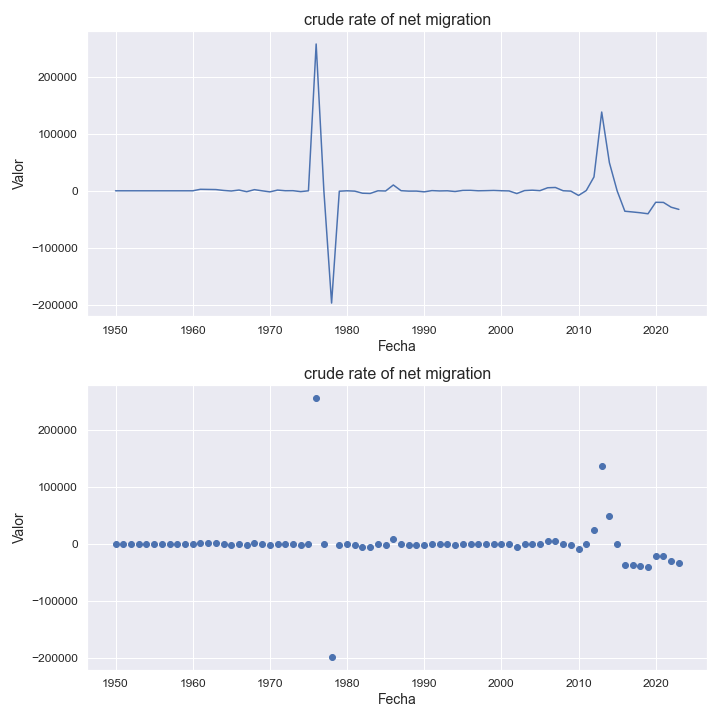

The file beside this chart, header and first rows:
indicatorshortname, locationid, location, iso2, timeid, time, value
crude rate of net migration, 422, lebanon, lb, 1, 1950, 0.0
crude rate of net migration, 422, lebanon, lb, 2, 1951, 0.0
crude rate of net migration, 422, lebanon, lb, 3, 1952, 0.0
crude rate of net migration, 422, lebanon, lb, 4, 1953, 0.0
crude rate of net migration, 422, lebanon, lb, 5, 1954, 0.0
crude rate of net migration, 422, lebanon, lb, 6, 1955, 0.0
crude rate of net migration, 422, lebanon, lb, 7, 1956, 0.0
crude rate of net migration, 422, lebanon, lb, 8, 1957, 0.0
crude rate of net migration, 422, lebanon, lb, 9, 1958, 0.0
crude rate of net migration, 422, lebanon, lb, 10, 1959, 0.0
crude rate of net migration, 422, lebanon, lb, 11, 1960, 0.0
crude rate of net migration, 422, lebanon, lb, 12, 1961, 2617
crude rate of net migration, 422, lebanon, lb, 13, 1962, 2392
crude rate of net migration, 422, lebanon, lb, 14, 1963, 2167
crude rate of net migration, 422, lebanon, lb, 15, 1964, 646.0
crude rate of net migration, 422, lebanon, lb, 16, 1965, -355.0
crude rate of net migration, 422, lebanon, lb, 17, 1966, 1336
crude rate of net migration, 422, lebanon, lb, 18, 1967, -1557
crude rate of net migration, 422, lebanon, lb, 19, 1968, 1994
crude rate of net migration, 422, lebanon, lb, 20, 1969, 0.0
crude rate of net migration, 422, lebanon, lb, 21, 1970, -1891
crude rate of net migration, 422, lebanon, lb, 22, 1971, 1246
crude rate of net migration, 422, lebanon, lb, 23, 1972, 117.0
crude rate of net migration, 422, lebanon, lb, 24, 1973, 188.0
crude rate of net migration, 422, lebanon, lb, 25, 1974, -1454
crude rate of net migration, 422, lebanon, lb, 26, 1975, 0.0
crude rate of net migration, 422, lebanon, lb, 27, 1976, 257349
crude rate of net migration, 422, lebanon, lb, 28, 1977, 0.0
crude rate of net migration, 422, lebanon, lb, 29, 1978, -196805
crude rate of net migration, 422, lebanon, lb, 30, 1979, -724.0
crude rate of net migration, 422, lebanon, lb, 31, 1980, 0.71
crude rate of net migration, 422, lebanon, lb, 32, 1981, -594.0
crude rate of net migration, 422, lebanon, lb, 33, 1982, -4219
crude rate of net migration, 422, lebanon, lb, 34, 1983, -4673
crude rate of net migration, 422, lebanon, lb, 35, 1984, -0.88
crude rate of net migration, 422, lebanon, lb, 36, 1985, -343.0
crude rate of net migration, 422, lebanon, lb, 37, 1986, 10193
crude rate of net migration, 422, lebanon, lb, 38, 1987, 179.0
crude rate of net migration, 422, lebanon, lb, 39, 1988, -554.0
crude rate of net migration, 422, lebanon, lb, 40, 1989, -518.0
crude rate of net migration, 422, lebanon, lb, 41, 1990, -1834
crude rate of net migration, 422, lebanon, lb, 42, 1991, 316.0
crude rate of net migration, 422, lebanon, lb, 43, 1992, -259.0
crude rate of net migration, 422, lebanon, lb, 44, 1993, -1.36
crude rate of net migration, 422, lebanon, lb, 45, 1994, -1247
crude rate of net migration, 422, lebanon, lb, 46, 1995, 666.0
crude rate of net migration, 422, lebanon, lb, 47, 1996, 785.0
crude rate of net migration, 422, lebanon, lb, 48, 1997, 0.32
crude rate of net migration, 422, lebanon, lb, 49, 1998, 254.0
crude rate of net migration, 422, lebanon, lb, 50, 1999, 609.0
crude rate of net migration, 422, lebanon, lb, 51, 2000, 105.0
crude rate of net migration, 422, lebanon, lb, 52, 2001, -249.0
crude rate of net migration, 422, lebanon, lb, 53, 2002, -4833
crude rate of net migration, 422, lebanon, lb, 54, 2003, 372.0
crude rate of net migration, 422, lebanon, lb, 55, 2004, 1088
crude rate of net migration, 422, lebanon, lb, 56, 2005, 264.0
crude rate of net migration, 422, lebanon, lb, 57, 2006, 5338
crude rate of net migration, 422, lebanon, lb, 58, 2007, 5827
crude rate of net migration, 422, lebanon, lb, 59, 2008, 88.0
crude rate of net migration, 422, lebanon, lb, 60, 2009, -545.0
... 14 more rows
